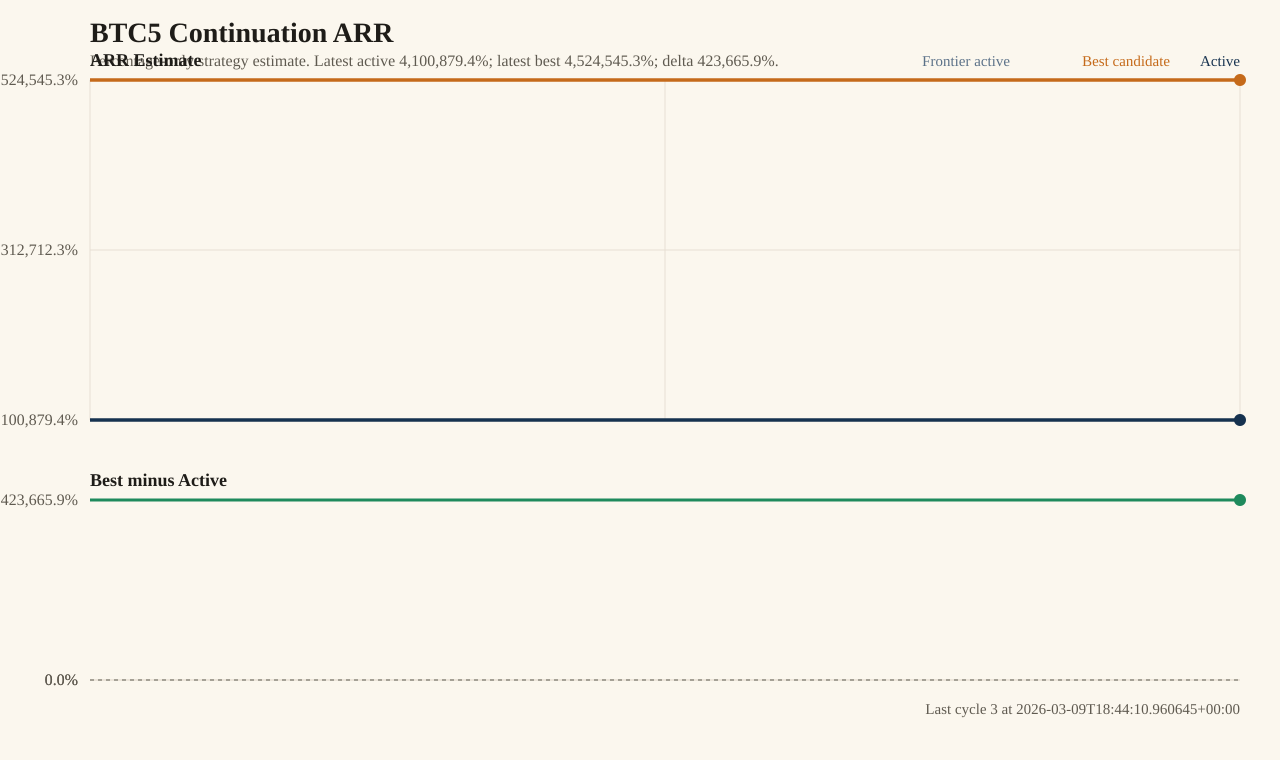

Values plotted in this chart, from the file beside it:
cycle	finished_at	active_arr_pct	best_arr_pct	delta_arr_pct	p05_active_arr_pct	p05_best_arr_pct	frontier_active_arr_pct	frontier_best_arr_pct	action	reason
1	2026-03-09T18:44:10.604794+00:00	4100879	4524545	423666	110641	344419	4100879	4524545	hold	median_pnl_delta_below_threshold:-9.1135…
2	2026-03-09T18:44:10.779602+00:00	4100879	4524545	423666	110641	344419	4100879	4524545	hold	median_pnl_delta_below_threshold:-9.1135…
3	2026-03-09T18:44:10.960645+00:00	4100879	4524545	423666	110641	344419	4100879	4524545	hold	median_pnl_delta_below_threshold:-9.1135…
